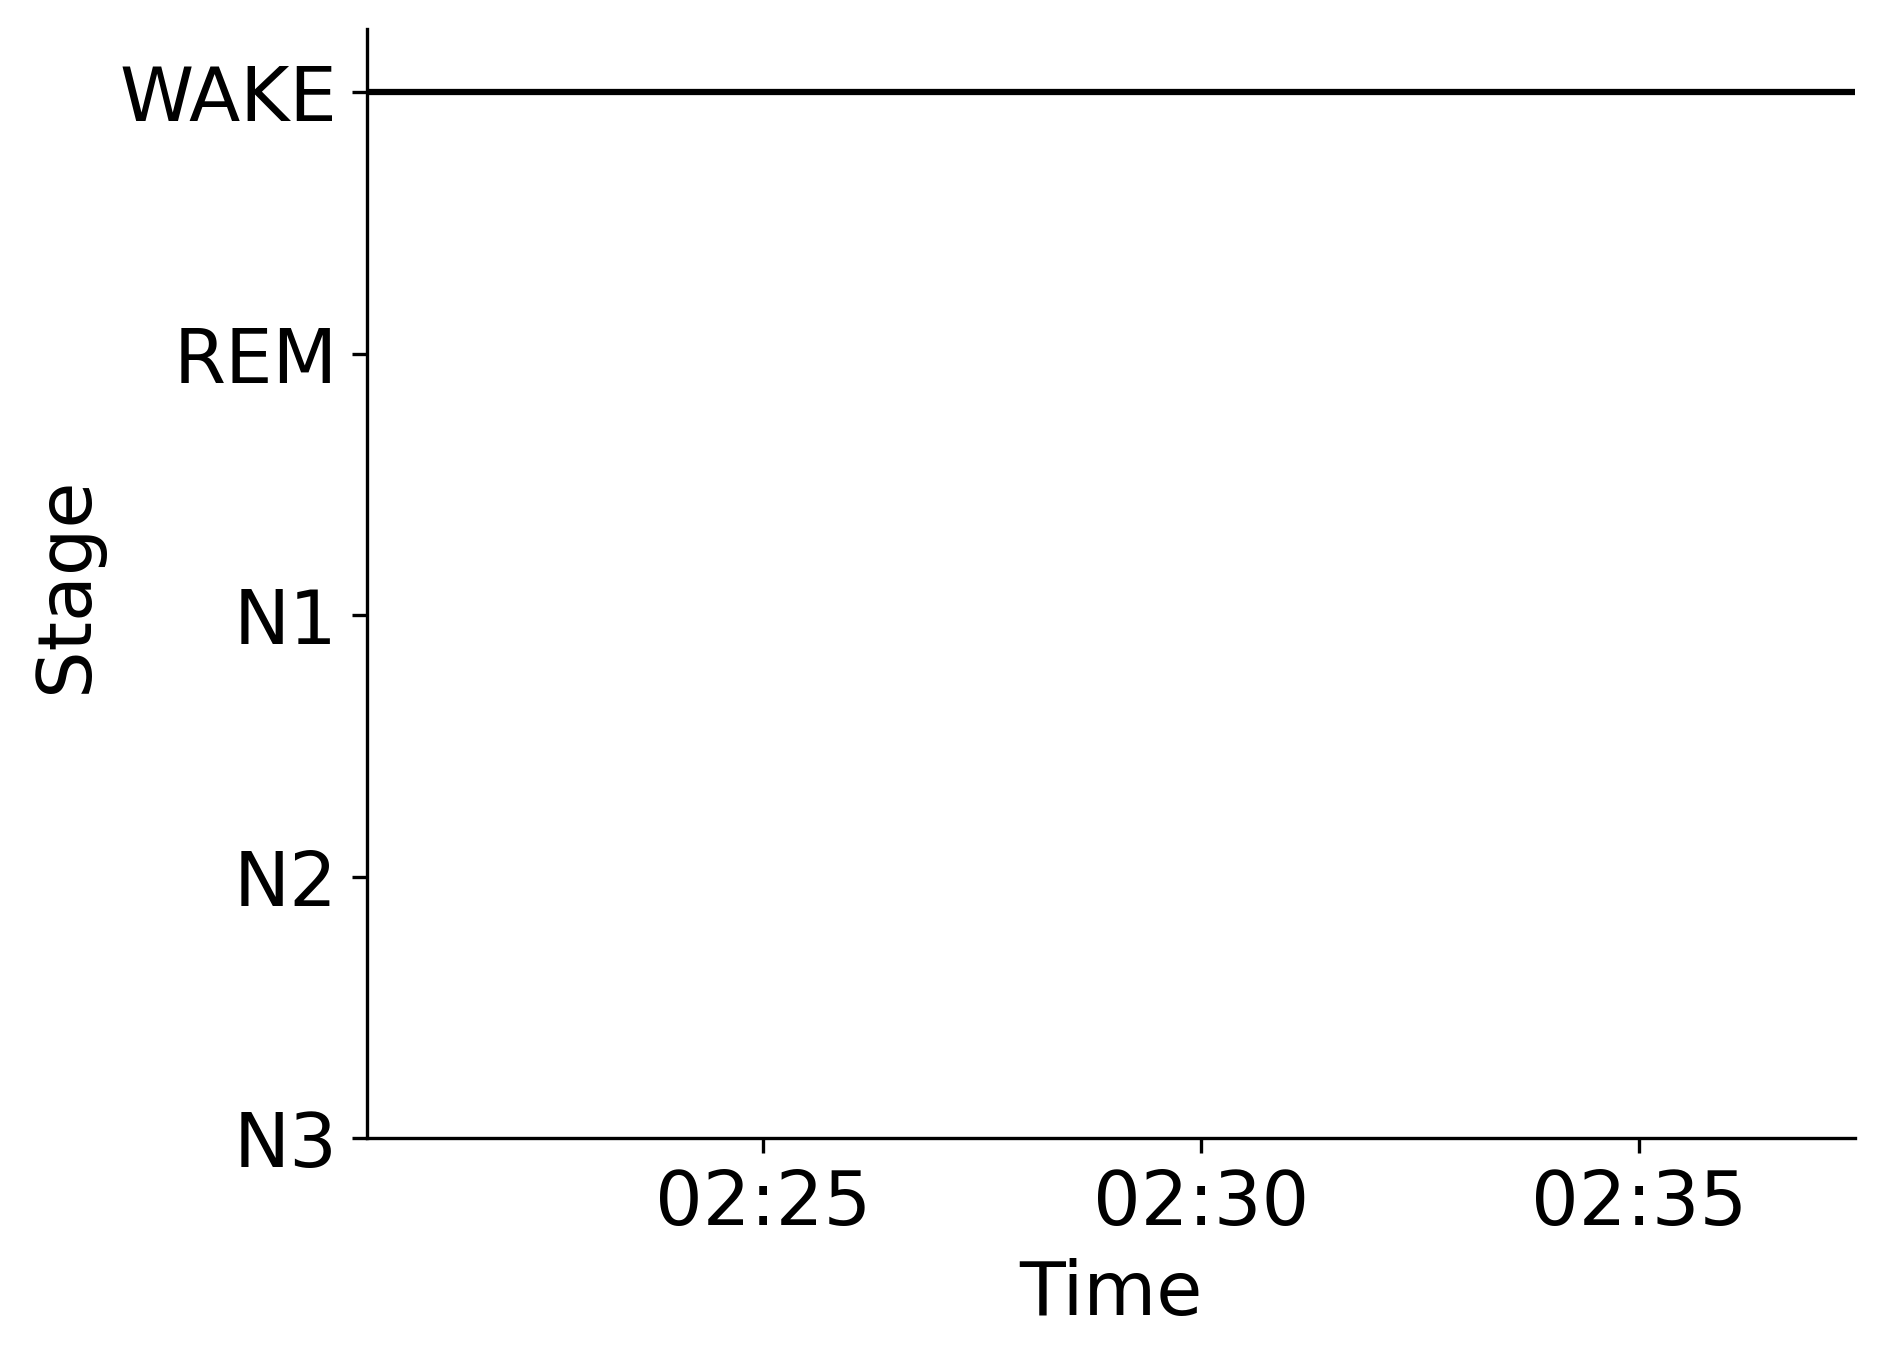

The table this chart was drawn from, first rows:
Epoch, Subject, Session, Recording, RecordingEpoch, Time, Stage
0, sub-00063, ses-1, sub-00063_ses-1_task-sleep_acq-20170222T…, 0, 2017-02-22 02:20:27.932449+00:00, WAKE
1, sub-00063, ses-1, sub-00063_ses-1_task-sleep_acq-20170222T…, 1, 2017-02-22 02:20:57.932449+00:00, WAKE
2, sub-00063, ses-1, sub-00063_ses-1_task-sleep_acq-20170222T…, 2, 2017-02-22 02:21:27.932449+00:00, WAKE
3, sub-00063, ses-1, sub-00063_ses-1_task-sleep_acq-20170222T…, 3, 2017-02-22 02:21:57.932449+00:00, WAKE
4, sub-00063, ses-1, sub-00063_ses-1_task-sleep_acq-20170222T…, 4, 2017-02-22 02:22:27.932449+00:00, WAKE
5, sub-00063, ses-1, sub-00063_ses-1_task-sleep_acq-20170222T…, 5, 2017-02-22 02:22:57.932449+00:00, WAKE
6, sub-00063, ses-1, sub-00063_ses-1_task-sleep_acq-20170222T…, 6, 2017-02-22 02:23:27.932449+00:00, WAKE
7, sub-00063, ses-1, sub-00063_ses-1_task-sleep_acq-20170222T…, 7, 2017-02-22 02:23:57.932449+00:00, WAKE
8, sub-00063, ses-1, sub-00063_ses-1_task-sleep_acq-20170222T…, 8, 2017-02-22 02:24:27.932449+00:00, WAKE
9, sub-00063, ses-1, sub-00063_ses-1_task-sleep_acq-20170222T…, 9, 2017-02-22 02:24:57.932449+00:00, WAKE
10, sub-00063, ses-1, sub-00063_ses-1_task-sleep_acq-20170222T…, 10, 2017-02-22 02:25:27.932449+00:00, WAKE
11, sub-00063, ses-1, sub-00063_ses-1_task-sleep_acq-20170222T…, 11, 2017-02-22 02:25:57.932449+00:00, WAKE
12, sub-00063, ses-1, sub-00063_ses-1_task-sleep_acq-20170222T…, 12, 2017-02-22 02:26:27.932449+00:00, WAKE
13, sub-00063, ses-1, sub-00063_ses-1_task-sleep_acq-20170222T…, 13, 2017-02-22 02:26:57.932449+00:00, WAKE
14, sub-00063, ses-1, sub-00063_ses-1_task-sleep_acq-20170222T…, 14, 2017-02-22 02:27:27.932449+00:00, WAKE
15, sub-00063, ses-1, sub-00063_ses-1_task-sleep_acq-20170222T…, 15, 2017-02-22 02:27:57.932449+00:00, WAKE
16, sub-00063, ses-1, sub-00063_ses-1_task-sleep_acq-20170222T…, 16, 2017-02-22 02:28:27.932449+00:00, WAKE
17, sub-00063, ses-1, sub-00063_ses-1_task-sleep_acq-20170222T…, 17, 2017-02-22 02:28:57.932449+00:00, WAKE
18, sub-00063, ses-1, sub-00063_ses-1_task-sleep_acq-20170222T…, 18, 2017-02-22 02:29:27.932449+00:00, WAKE
19, sub-00063, ses-1, sub-00063_ses-1_task-sleep_acq-20170222T…, 19, 2017-02-22 02:29:57.932449+00:00, WAKE
20, sub-00063, ses-1, sub-00063_ses-1_task-sleep_acq-20170222T…, 20, 2017-02-22 02:30:27.932449+00:00, WAKE
21, sub-00063, ses-1, sub-00063_ses-1_task-sleep_acq-20170222T…, 21, 2017-02-22 02:30:57.932449+00:00, WAKE
22, sub-00063, ses-1, sub-00063_ses-1_task-sleep_acq-20170222T…, 22, 2017-02-22 02:31:27.932449+00:00, WAKE
23, sub-00063, ses-1, sub-00063_ses-1_task-sleep_acq-20170222T…, 23, 2017-02-22 02:31:57.932449+00:00, WAKE
24, sub-00063, ses-1, sub-00063_ses-1_task-sleep_acq-20170222T…, 24, 2017-02-22 02:32:27.932449+00:00, WAKE
25, sub-00063, ses-1, sub-00063_ses-1_task-sleep_acq-20170222T…, 25, 2017-02-22 02:32:57.932449+00:00, WAKE
26, sub-00063, ses-1, sub-00063_ses-1_task-sleep_acq-20170222T…, 26, 2017-02-22 02:33:27.932449+00:00, WAKE
27, sub-00063, ses-1, sub-00063_ses-1_task-sleep_acq-20170222T…, 27, 2017-02-22 02:33:57.932449+00:00, WAKE
28, sub-00063, ses-1, sub-00063_ses-1_task-sleep_acq-20170222T…, 28, 2017-02-22 02:34:27.932449+00:00, WAKE
29, sub-00063, ses-1, sub-00063_ses-1_task-sleep_acq-20170222T…, 29, 2017-02-22 02:34:57.932449+00:00, WAKE
30, sub-00063, ses-1, sub-00063_ses-1_task-sleep_acq-20170222T…, 30, 2017-02-22 02:35:27.932449+00:00, WAKE
31, sub-00063, ses-1, sub-00063_ses-1_task-sleep_acq-20170222T…, 31, 2017-02-22 02:35:57.932449+00:00, WAKE
32, sub-00063, ses-1, sub-00063_ses-1_task-sleep_acq-20170222T…, 32, 2017-02-22 02:36:27.932449+00:00, WAKE
33, sub-00063, ses-1, sub-00063_ses-1_task-sleep_acq-20170222T…, 33, 2017-02-22 02:36:57.932449+00:00, WAKE
